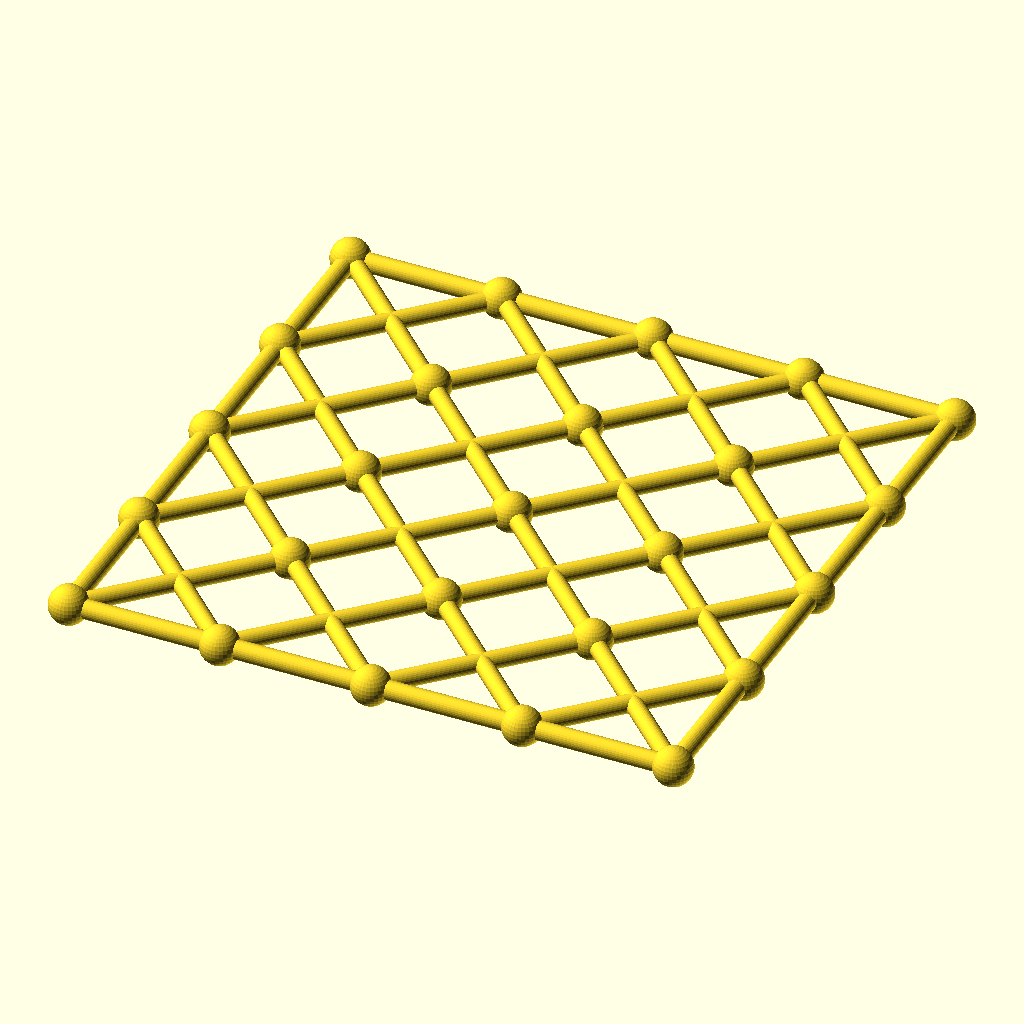
Cell 1: the model at its default parameters.
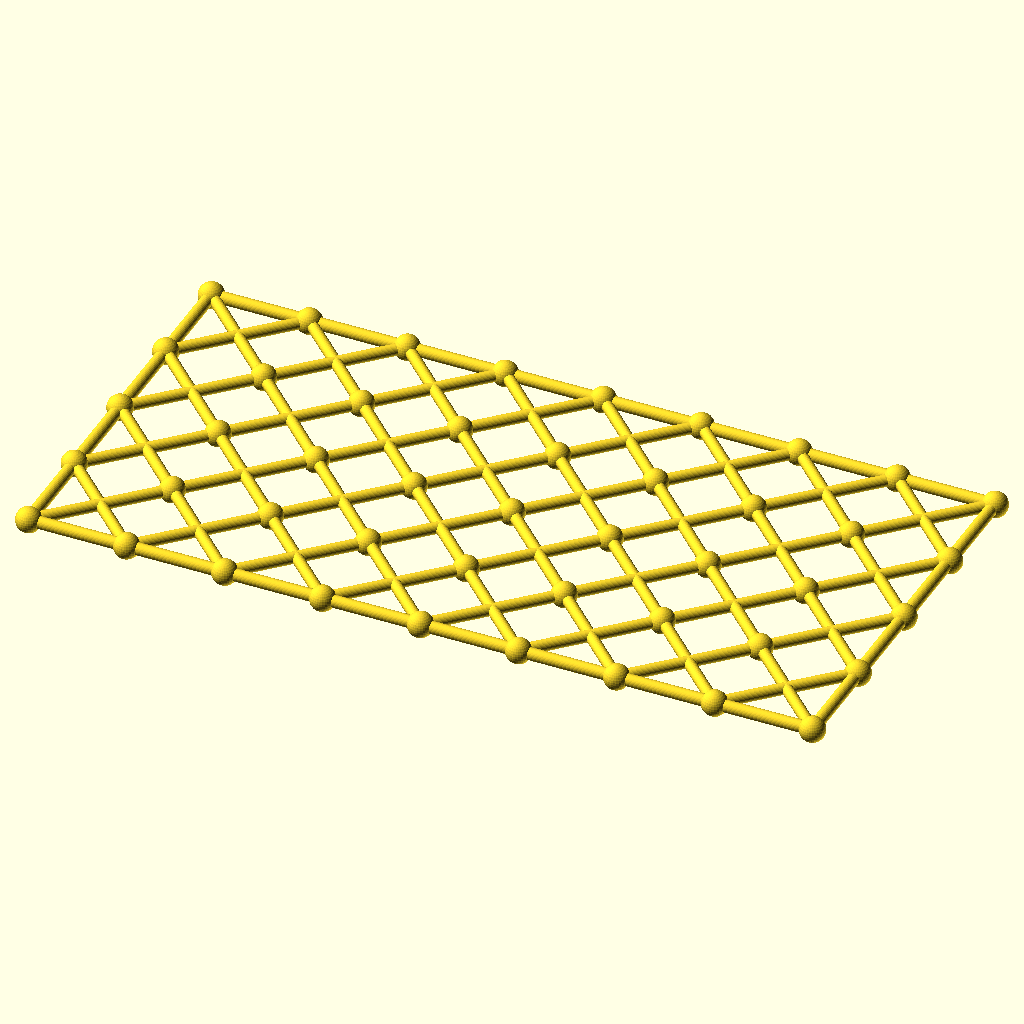
Cell 2 — columns set to 8, the other parameters unchanged.
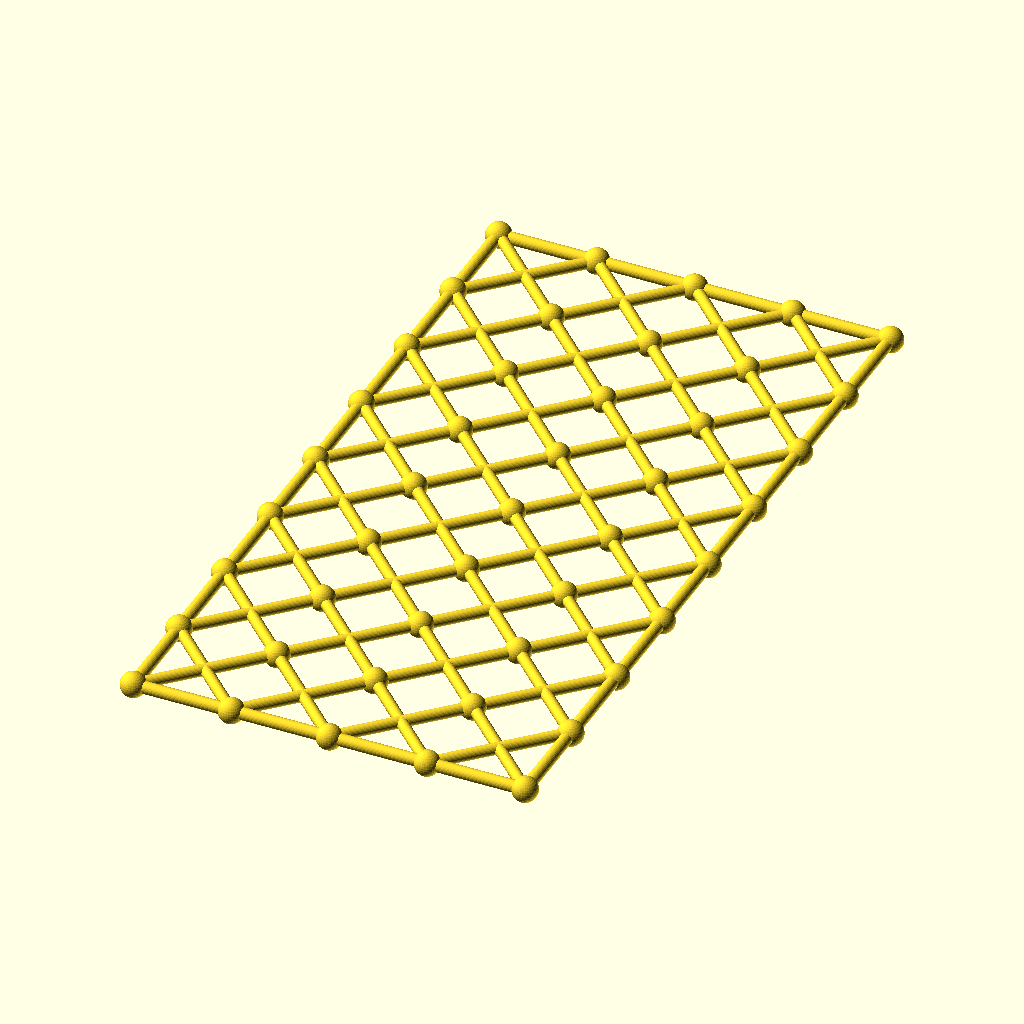
Cell 3: the same model with rows = 8.
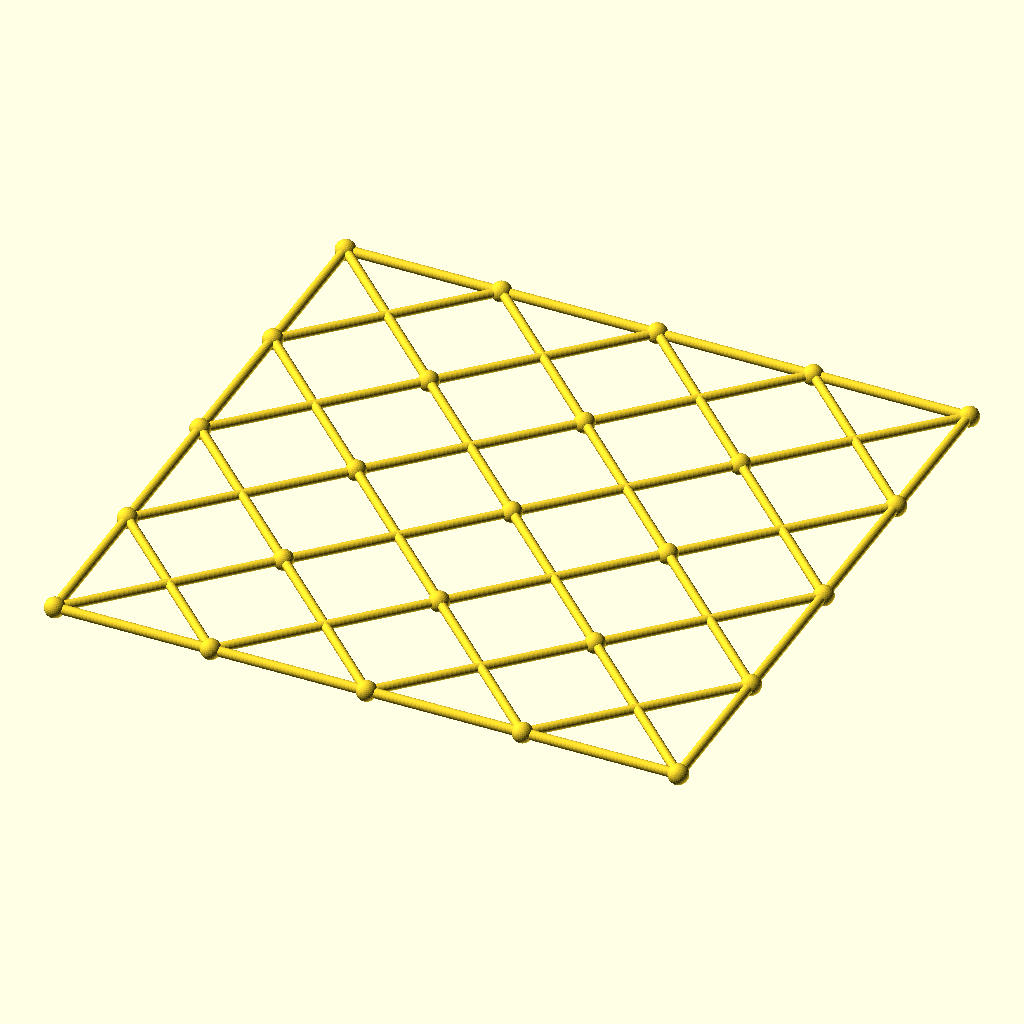
Cell 4 — cell set to 96, the other parameters unchanged.
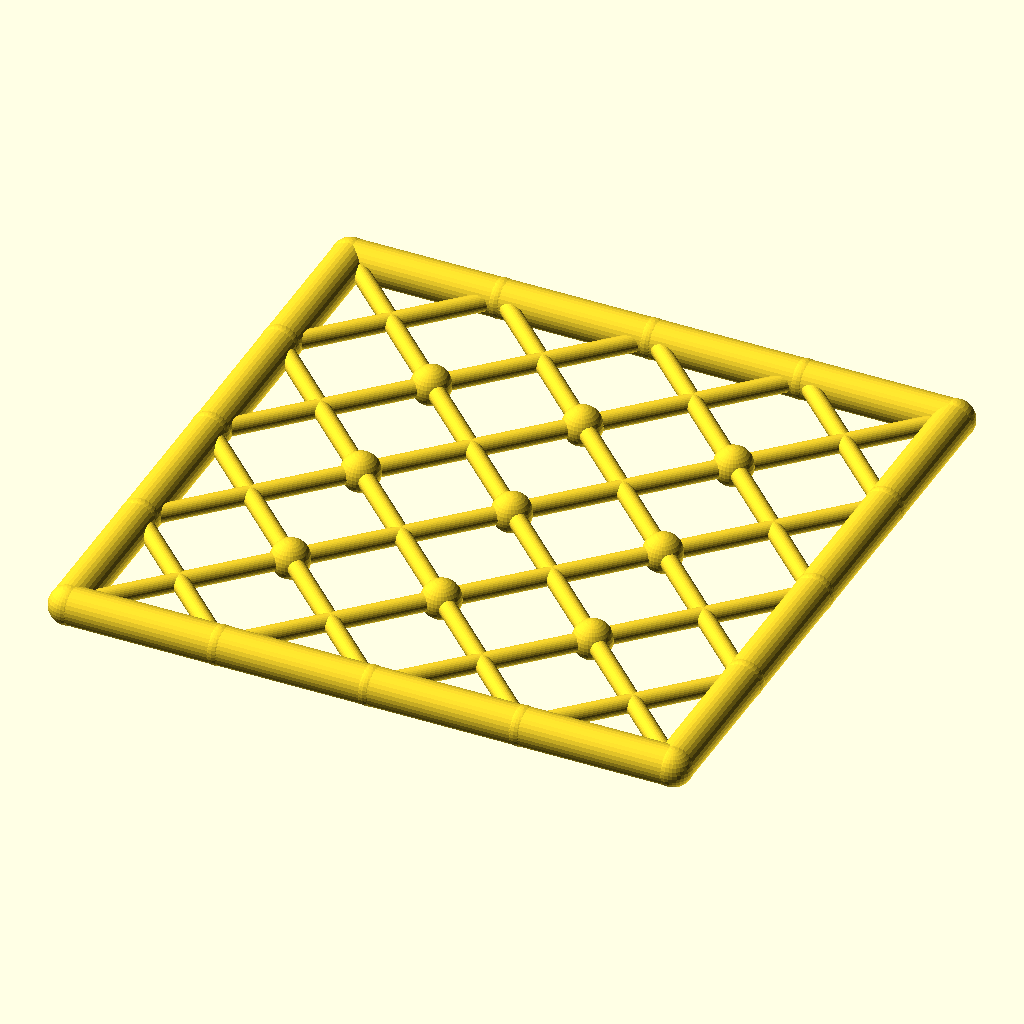
Cell 5: the same model with chord_r = 6.
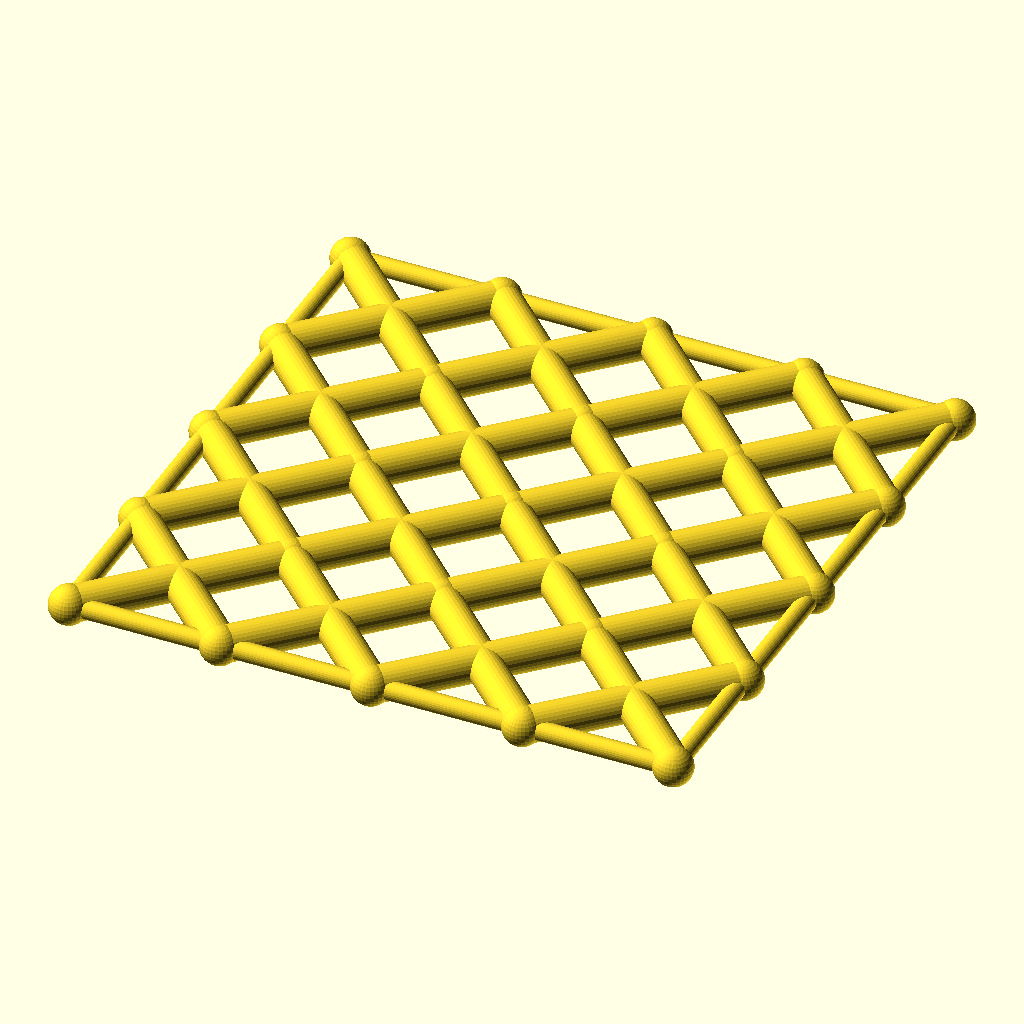
Cell 6 — diag_r set to 5.6, the other parameters unchanged.
All cells are drawn from the same view direction (rotation 55°, 0°, 25°, orthographic, colour scheme Cornfield), but the view is re-fitted for each cell, so position and scale can differ between cells as well as the parameter.
Source of the model, optional_data/data/gen3/scissorgrids/part_0086.scad:
$fn = 32;

// ----------------------------------------------------------------------
// Scissor lattice: 4 x 4 cells of 48 mm, 192 x 192 mm
// ----------------------------------------------------------------------

// --- parameters (mm) ---
columns = 4;              // cells along X
rows = 4;                 // cells along Y
cell = 48;                // cell size
chord_r = 3;              // boundary chord radius
diag_r = 2.8;             // diagonal radius
joint_r = 6.16;           // joint ball radius

module member(a, b, r) {
  /* rod: cylinder from joint a to joint b */
  d = b - a;
  length = norm(d);
  translate(a) rotate([0, acos(d[2] / length), atan2(d[1], d[0])])
    cylinder(h = length, r = r);
}

module joint(p, r) {
  /* ball at the joint centre */
  translate(p) sphere(r = r);
}

/* X braces, one pair per cell */
for (i = [0 : columns - 1]) {
  for (j = [0 : rows - 1]) {
    member([i * cell, j * cell, 0], [(i + 1) * cell, (j + 1) * cell, 0], diag_r);
    member([(i + 1) * cell, j * cell, 0], [i * cell, (j + 1) * cell, 0], diag_r);
  }
}
/* boundary chords */
for (i = [0 : columns - 1]) {
  member([i * cell, 0, 0], [(i + 1) * cell, 0, 0], chord_r);
  member([i * cell, rows * cell, 0], [(i + 1) * cell, rows * cell, 0], chord_r);
}
for (j = [0 : rows - 1]) {
  member([0, j * cell, 0], [0, (j + 1) * cell, 0], chord_r);
  member([columns * cell, j * cell, 0], [columns * cell, (j + 1) * cell, 0], chord_r);
}
/* joint balls at every grid corner */
for (i = [0 : columns]) {
  for (j = [0 : rows]) joint([i * cell, j * cell, 0], joint_r);
}
Parameter table extracted from the source (name, type, default, range or options):
columns: number, default 4
rows: number, default 4
cell: number, default 48
chord_r: number, default 3
diag_r: number, default 2.8
joint_r: number, default 6.16
